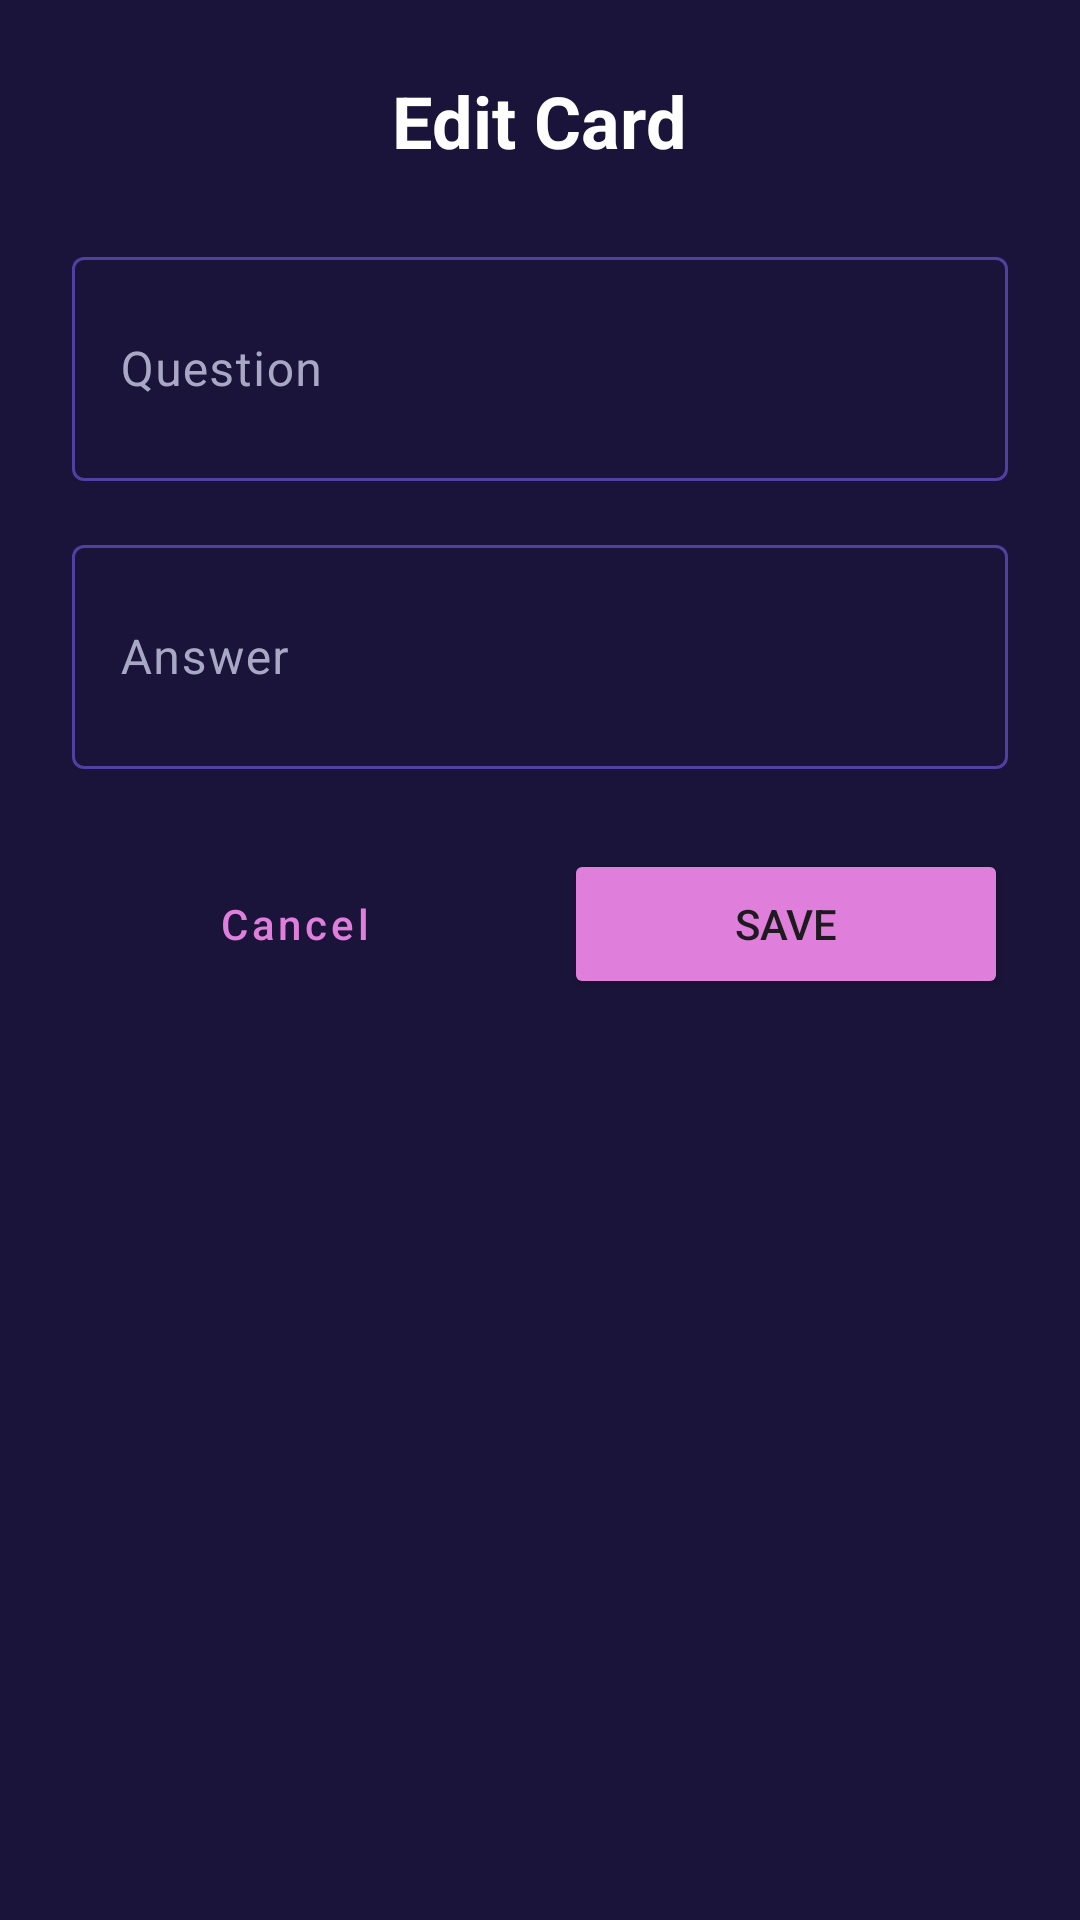

Layout XML and referenced resources for this Android screen:
<!-- AndroidManifest.xml: application theme Theme.Cleverty -->
<!-- res/layout/dialog_edit_card.xml -->
<?xml version="1.0" encoding="utf-8"?>
<LinearLayout
    xmlns:android="http://schemas.android.com/apk/res/android"
    xmlns:app="http://schemas.android.com/apk/res-auto"    android:layout_width="match_parent"
    android:layout_height="wrap_content"
    android:orientation="vertical"
    android:padding="24dp"
    android:background="@color/blue">

    
    <TextView
        android:layout_width="wrap_content"
        android:layout_height="wrap_content"
        android:layout_gravity="center_horizontal"
        android:layout_marginBottom="24dp"
        android:text="Edit Card"
        android:textColor="@color/white"
        android:textSize="24sp"
        android:textStyle="bold" />

    
    <com.google.android.material.textfield.TextInputLayout
        style="@style/Timer.TextInputLayout"
        android:layout_width="match_parent"
        android:layout_height="wrap_content"
        android:hint="Question">

        <com.google.android.material.textfield.TextInputEditText
            android:id="@+id/editQuestion"
            android:layout_width="match_parent"
            android:layout_height="wrap_content"
            android:inputType="textCapSentences|textMultiLine"
            android:textColor="@color/white"
            android:minLines="2"/>
    </com.google.android.material.textfield.TextInputLayout>

    
    <com.google.android.material.textfield.TextInputLayout
        style="@style/Timer.TextInputLayout"
        android:layout_width="match_parent"
        android:layout_height="wrap_content"
        android:layout_marginTop="16dp"
        android:hint="Answer">

        <com.google.android.material.textfield.TextInputEditText
            android:id="@+id/editAnswer"
            android:layout_width="match_parent"
            android:layout_height="wrap_content"
            android:inputType="textCapSentences|textMultiLine"
            android:textColor="@color/white"
            android:minLines="2"/>
    </com.google.android.material.textfield.TextInputLayout>

    
    <LinearLayout
        android:layout_width="match_parent"
        android:layout_height="wrap_content"
        android:layout_marginTop="24dp"
        android:orientation="horizontal">

        
        <Button
            android:id="@+id/button_cancel"
            style="@style/Widget.MaterialComponents.Button.OutlinedButton"
            android:layout_width="0dp"
            android:layout_height="55dp"
            android:layout_weight="1"
            android:layout_marginEnd="8dp"
            android:text="Cancel"
            android:textAllCaps="false"
            android:textColor="@color/pink"
            app:cornerRadius="12dp"
            app:strokeColor="@color/pink" />

        
        <Button
            android:id="@+id/button_save"
            android:layout_width="0dp"
            android:layout_height="50dp"
            android:layout_weight="1"
            android:layout_marginStart="8dp"
            android:backgroundTint="@color/pink"
            android:text="Save"
            app:cornerRadius="12dp"/>

    </LinearLayout>

</LinearLayout>
<!-- resources referenced by this layout -->
<resources>
  <color name="blue">#1A143A</color>
  <color name="pink">#E07EDB</color>
  <color name="white">#FFFFFFFF</color>
  <style name="Timer.TextInputLayout" parent="Widget.Material3.TextInputLayout.OutlinedBox">
          <item name="boxStrokeColor">@color/timer_input_stroke_color</item>
          <item name="hintTextColor">@color/timer_input_hint</item>
          <item name="android:textColorHint">@color/timer_input_hint</item>
      </style>
  <style name="Theme.Cleverty" parent="Base.Theme.Cleverty" />
  <color name="timer_input_hint">#A8A7C4</color>
  <style name="Base.Theme.Cleverty" parent="Theme.Material3.DayNight.NoActionBar">
          
          <item name="colorPrimary">@color/white</item>
          
      </style>
</resources>
